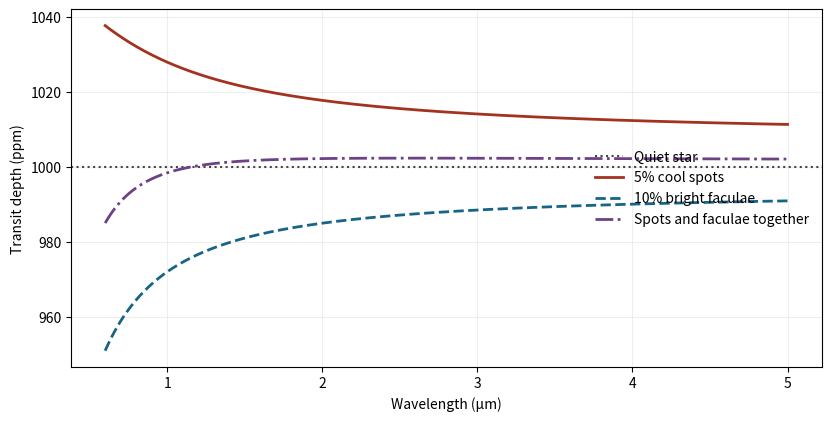

The script that saved this image:
"""Illustrate the quiet-chord contamination model of Rackham et al. (2018).

Reference: https://doi.org/10.3847/1538-4357/aaa08c
Run: python3 transit-light-source.py
"""

import sys

import matplotlib.pyplot as plt
import numpy as np

SECOND_RADIATION_CONSTANT = 1.438776877e-2  # h*c/k_B in metre kelvin


def blackbody_contrast(wavelength_um, temperature, quiet_temperature):
    """Return the component-to-quiet intensity ratio at each wavelength."""
    wavelength_m = np.asarray(wavelength_um) * 1e-6
    exponent = SECOND_RADIATION_CONSTANT / wavelength_m
    return np.expm1(exponent / quiet_temperature) / np.expm1(exponent / temperature)


def observed_depth(quiet_depth, spot_fraction, spot_contrast,
                   facula_fraction, facula_contrast):
    """Normalize the light blocked along a quiet chord by the full disk."""
    quiet_fraction = 1 - spot_fraction - facula_fraction
    disk_contrast = (quiet_fraction + spot_fraction * spot_contrast
                     + facula_fraction * facula_contrast)
    return quiet_depth / disk_contrast


def main(output_path):
    wavelength_um = np.linspace(0.6, 5.0, 450)
    quiet_depth = 1000  # ppm, flat at all wavelengths
    spot_contrast = blackbody_contrast(wavelength_um, 2800, 3300)
    facula_contrast = blackbody_contrast(wavelength_um, 3500, 3300)
    cases = [
        ("5% cool spots", 0.05, 0.0, "#a33320", "-"),
        ("10% bright faculae", 0.0, 0.10, "#176586", "--"),
        ("Spots and faculae together", 0.05, 0.10, "#6c4285", "-."),
    ]

    fig, ax = plt.subplots(figsize=(8.2, 4.1), layout="constrained")
    ax.axhline(quiet_depth, color="#444444", linestyle=":", label="Quiet star")
    for label, spots, faculae, color, linestyle in cases:
        depth = observed_depth(quiet_depth, spots, spot_contrast,
                               faculae, facula_contrast)
        ax.plot(wavelength_um, depth, label=label, color=color, ls=linestyle, lw=2)
    ax.set(xlabel="Wavelength (µm)", ylabel="Transit depth (ppm)")
    ax.grid(alpha=0.2)
    ax.legend(frameon=False, loc="center right")
    fig.savefig(output_path, dpi=160)
    plt.close(fig)

    checks = observed_depth(quiet_depth, 0.05, 0.5, 0.0, 1.0)
    quiet_check = observed_depth(quiet_depth, 0.0, spot_contrast, 0.0, facula_contrast)
    np.testing.assert_allclose(checks, 1000 / 0.975)
    np.testing.assert_allclose(quiet_check, quiet_depth)
    print(f"5% coverage at half intensity: {checks:.2f} ppm")
    print(f"Saved {output_path}")


if __name__ == "__main__":
    output = sys.argv[1] if len(sys.argv) > 1 else "transit-light-source.png"
    main(output)
